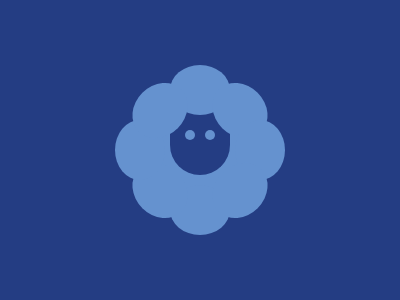

Write a web page that renders exactly this picture using CSS.

<div style="--r:0deg;--h:170"></div>
<div style="--r:45deg;--h:163"></div>
<div style="--r:90deg;--h:170"></div>
<div style="--r:135deg;--h:163"></div>
<style>
    body {
        background: #243D83;
        display: flex;
        align-items: center;
        justify-content: center
    }

    div,
    :before,
    :after {
        content: "";
        position: absolute
    }

    div {
        width: 60px;
        height: var(--h);
        display: flex;
        flex-direction: column;
        justify-content: space-between;
        transform: rotate(var(--r))
    }

    div:before,
    div:after {
        position: static;
        height: 50px;
        background: #6592CF;
        border-radius: 50%
    }

    body:before {
        width: 60px;
        height: 50px;
        border-radius: 0 0 50px 50px;
        border: 20px solid #6592CF;
        border-top: 0;
        margin: 20px 0 0
    }

    body:after {
        top: 130px;
        left: 185px;
        width: 10px;
        height: 10px;
        border-radius: 50%;
        background: #6592CF;
        -webkit-box-reflect: right 10px
    }
</style>